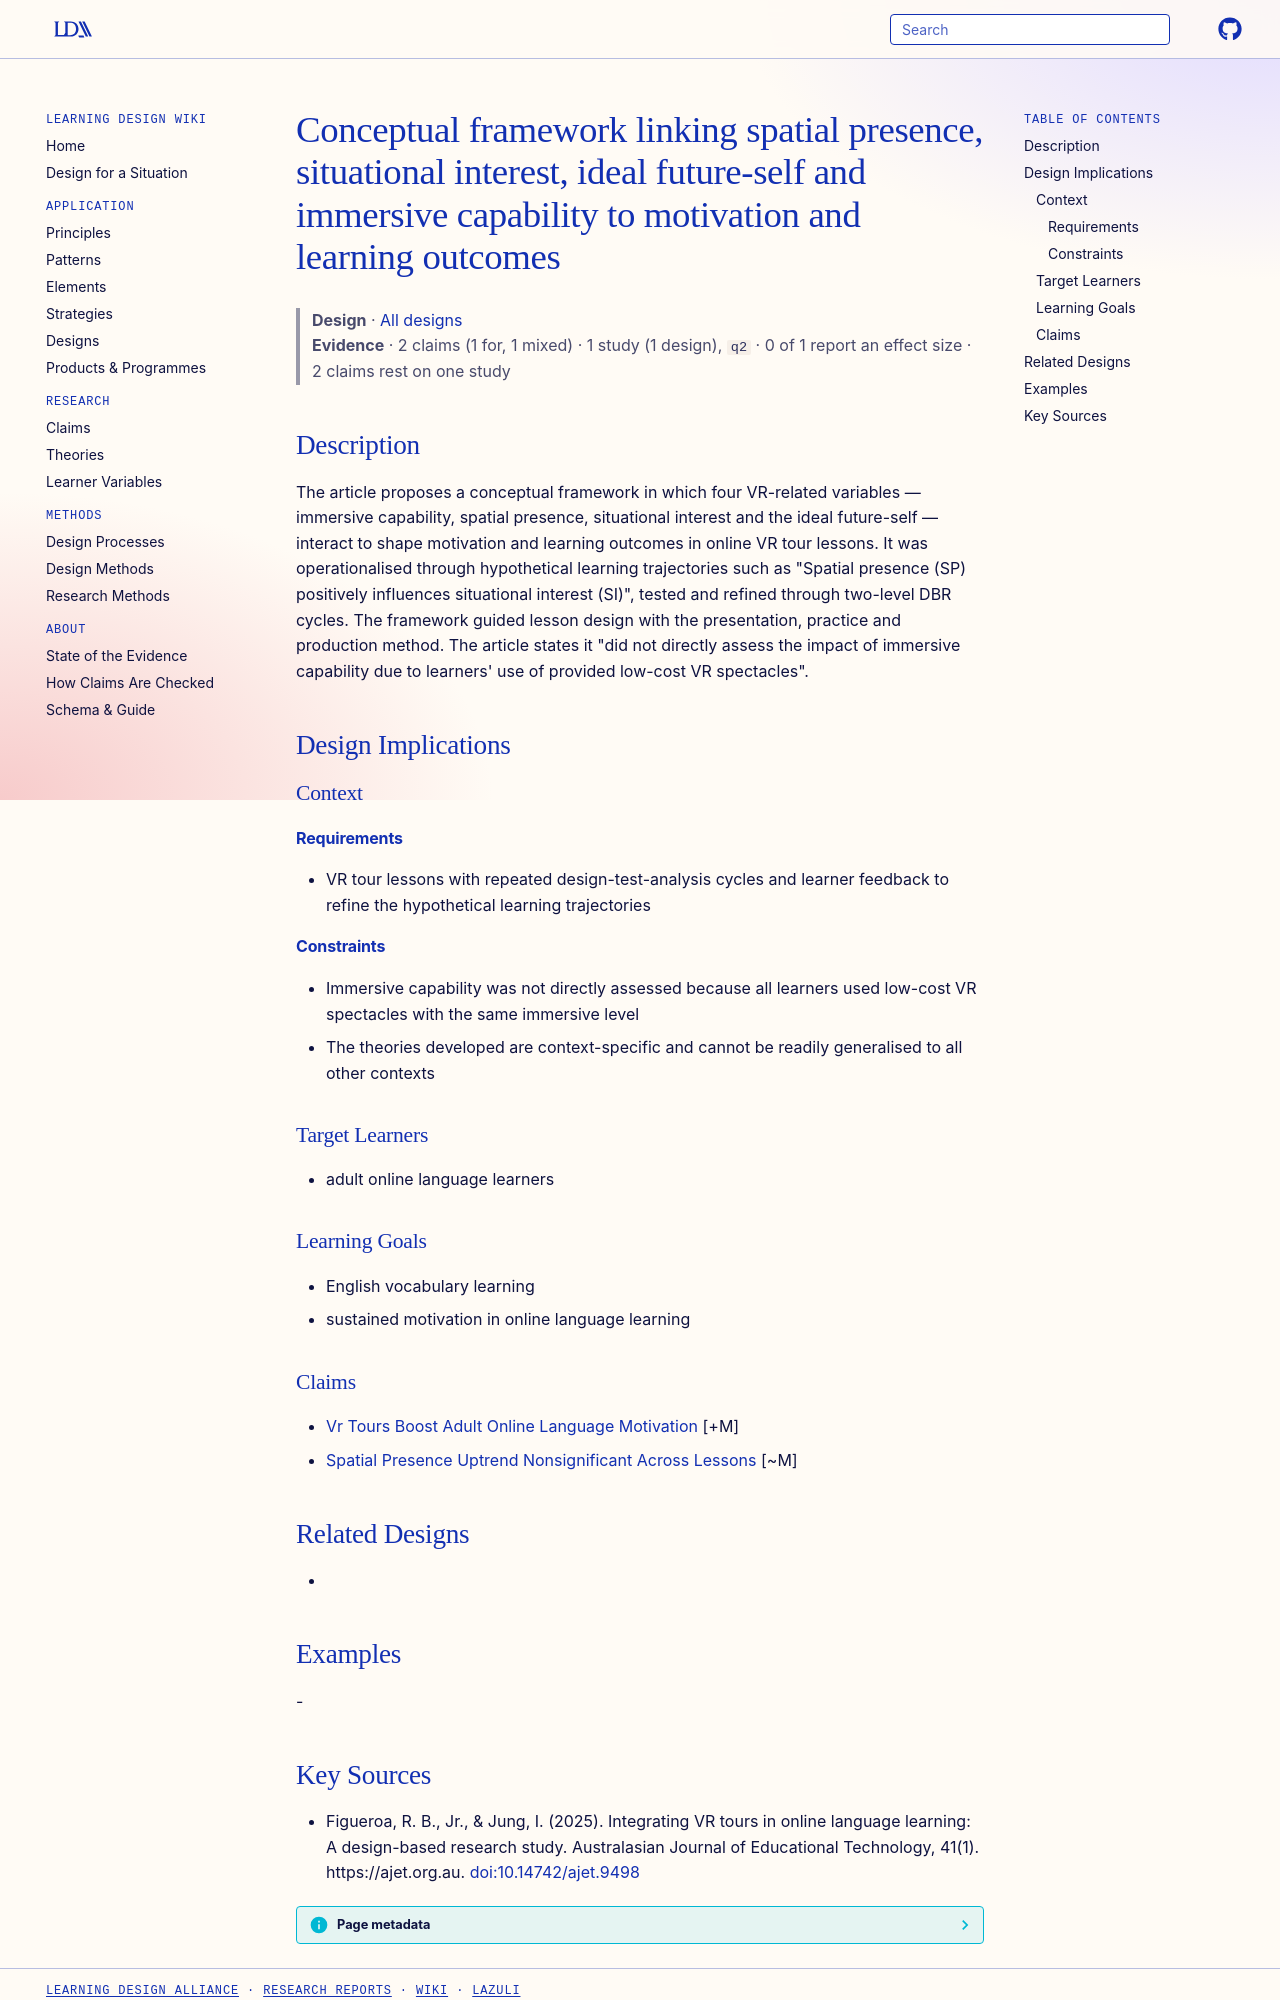

repository: Learning-Design-Alliance/learning-wiki · page: designs/vr-tour-motivation-conceptual-framework/index.html · generator: mkdocs

---
type: design
id: vr-tour-motivation-conceptual-framework
title: Conceptual framework linking spatial presence, situational interest, ideal future-self and immersive capability to motivation and learning outcomes
description: The article proposes a conceptual framework in which four VR-related variables — immersive capability, spatial presence, situational interest and the ideal future-self — interact to shape motivation and learning outco...
status: review
generated:
  by: "process:settle-candidates"
  at: 2026-11-21
sources:
  - id: figueroa-2025
    resource: "https://ajet.org.au"
    title: "Figueroa, R. B., Jr., & Jung, I. (2025). Integrating VR tours in online language learning: A design-based research study. Australasian Journal of Educational Technology, 41(1). https://ajet.org.au"
    author: "Figueroa, R. B., Jr., & Jung, I"
---

# Conceptual framework linking spatial presence, situational interest, ideal future-self and immersive capability to motivation and learning outcomes

> **Design** · [All designs](index.md)
> **Evidence** · 2 claims (1 for, 1 mixed) · 1 study (1 design), `q2` · 0 of 1 report an effect size · 2 claims rest on one study

## Description
The article proposes a conceptual framework in which four VR-related variables — immersive capability, spatial presence, situational interest and the ideal future-self — interact to shape motivation and learning outcomes in online VR tour lessons. It was operationalised through hypothetical learning trajectories such as "Spatial presence (SP) positively influences situational interest (SI)", tested and refined through two-level DBR cycles. The framework guided lesson design with the presentation, practice and production method. The article states it "did not directly assess the impact of immersive capability due to learners' use of provided low-cost VR spectacles".

## Design Implications

### Context
#### Requirements
- VR tour lessons with repeated design-test-analysis cycles and learner feedback to refine the hypothetical learning trajectories
#### Constraints
- Immersive capability was not directly assessed because all learners used low-cost VR spectacles with the same immersive level
- The theories developed are context-specific and cannot be readily generalised to all other contexts

### Target Learners
- adult online language learners

### Learning Goals
- English vocabulary learning
- sustained motivation in online language learning

### Claims
- [Vr Tours Boost Adult Online Language Motivation](../claims/vr-tours-boost-adult-online-language-motivation.md) [+M]
- [Spatial Presence Uptrend Nonsignificant Across Lessons](../claims/spatial-presence-uptrend-nonsignificant-across-lessons.md) [~M]

## Related Designs
- 

## Examples
-
